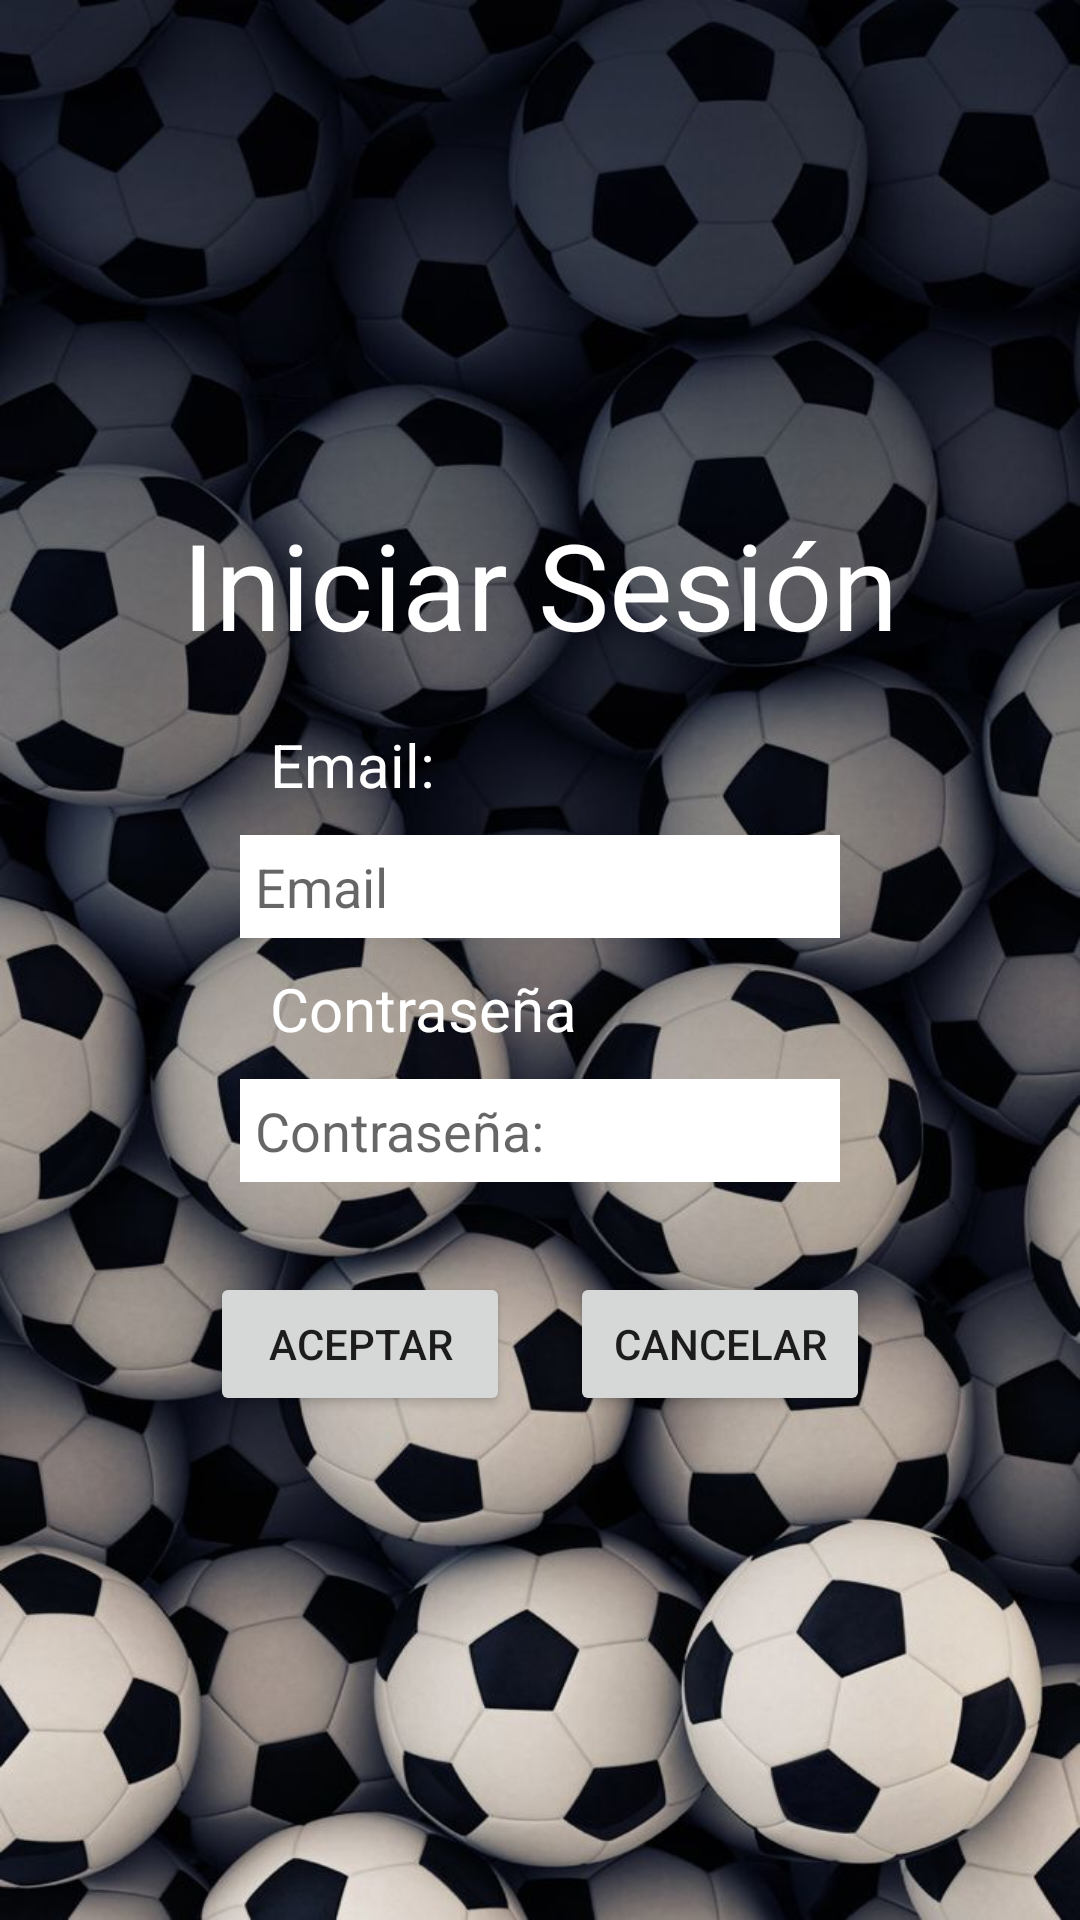

Reconstruct the res/layout file that produces this screen, plus the resources it refers to.
<!-- AndroidManifest.xml: application theme Theme.FootballMeet -->
<!-- res/layout/activity_log_in.xml -->
<?xml version="1.0" encoding="utf-8"?>
<LinearLayout xmlns:android="http://schemas.android.com/apk/res/android"
    android:layout_width="match_parent"
    android:layout_height="match_parent"
    android:background="@drawable/background"
    android:gravity="center"
    android:orientation="vertical">

    <TextView
        android:layout_width="wrap_content"
        android:layout_height="wrap_content"
        android:text="@string/txt_iniciar_sesion"
        android:textColor="@color/white"
        android:textSize="40sp" />

    <LinearLayout
        android:layout_width="wrap_content"
        android:layout_height="wrap_content"
        android:orientation="vertical"
        android:padding="10dp">

        <TextView
            android:layout_width="match_parent"
            android:layout_height="wrap_content"
            android:layout_margin="10dp"
            android:text="Email:"
            android:textColor="@color/white"
            android:textSize="20sp" />

        <EditText
            android:id="@+id/et_emailLogIn"
            android:layout_width="200dp"
            android:layout_height="wrap_content"
            android:background="@color/white"
            android:hint="Email"
            android:padding="5dp"/>

        <TextView
            android:layout_width="match_parent"
            android:layout_height="wrap_content"
            android:layout_margin="10dp"
            android:text="Contraseña"
            android:textColor="@color/white"
            android:textSize="20sp" />

        <EditText
            android:id="@+id/et_passwordLogIn"
            android:layout_width="200dp"
            android:layout_height="wrap_content"
            android:background="@color/white"
            android:inputType="textPassword"
            android:hint="Contraseña:"
            android:padding="5dp" />

    </LinearLayout>

    <LinearLayout
        android:layout_width="wrap_content"
        android:layout_height="wrap_content"
        android:orientation="horizontal"
        android:layout_marginTop="20dp">

        <Button
            android:id="@+id/btn_acept"
            android:layout_width="@dimen/width_btnPeq"
            android:layout_height="wrap_content"
            android:text="@string/txt_acept"
            android:layout_marginEnd="20dp"/>

        <Button
            android:id="@+id/btn_cancel"
            android:layout_width="@dimen/width_btnPeq"
            android:layout_height="wrap_content"
            android:text="@string/txt_cancel"/>

    </LinearLayout>


</LinearLayout>
<!-- resources referenced by this layout -->
<resources>
  <color name="white">#FFFFFFFF</color>
  <dimen name="width_btnPeq">100dp</dimen>
  <!-- drawable background: jpg bitmap (drawable, 99877 bytes) -->
  <string name="txt_acept">Aceptar</string>
  <string name="txt_cancel">Cancelar</string>
  <string name="txt_iniciar_sesion">Iniciar Sesión</string>
  <style name="Theme.FootballMeet" parent="Base.Theme.FootballMeet" />
  <style name="Base.Theme.FootballMeet" parent="Theme.AppCompat.Light">
          
          
      </style>
</resources>
